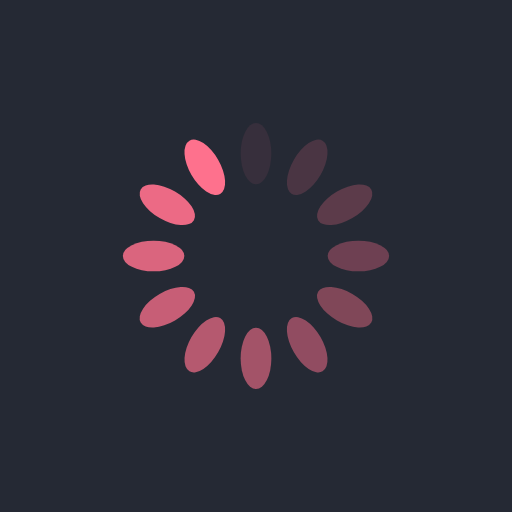
t = 0.00 s
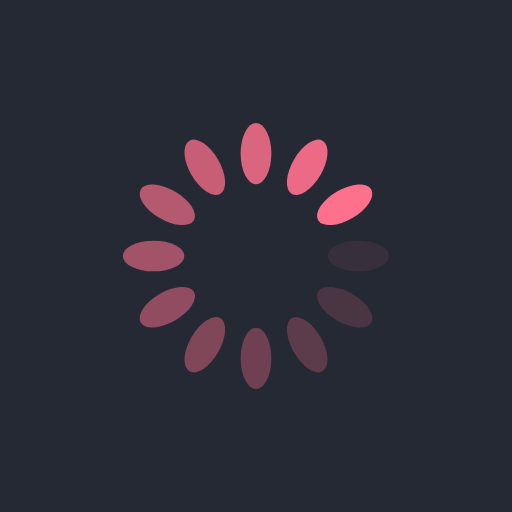
t = 0.25 s
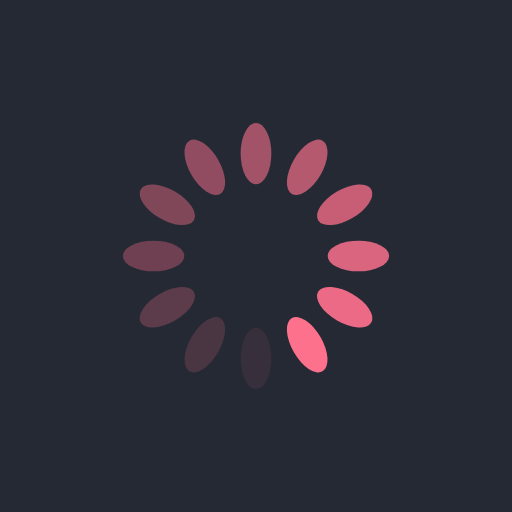
t = 0.50 s
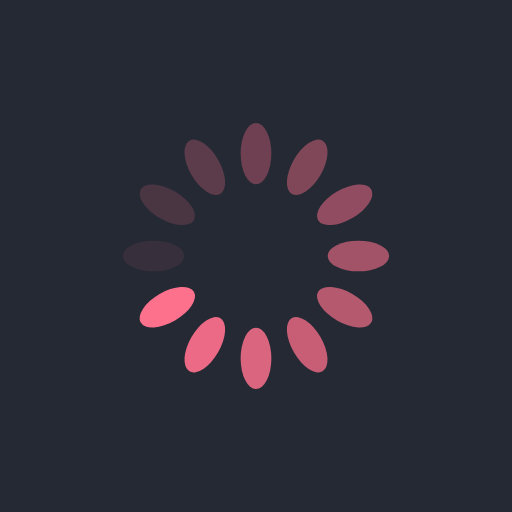
t = 0.75 s

The animated SVG that drew these frames (rendered in a browser with its animation timeline set to each time). Animation: 12 SMIL elements (animate=12); one cycle of 1.00 s, repeats indefinitely.

<?xml version="1.0" encoding="utf-8"?>
<svg xmlns="http://www.w3.org/2000/svg" xmlns:xlink="http://www.w3.org/1999/xlink" style="margin: auto; background: rgb(37, 41, 52); display: block; shape-rendering: auto;" width="200px" height="200px" viewBox="0 0 100 100" preserveAspectRatio="xMidYMid">
<g transform="rotate(0 50 50)">
  <rect x="47" y="24" rx="3" ry="6" width="6" height="12" fill="#fe718d">
    <animate attributeName="opacity" values="1;0" keyTimes="0;1" dur="1s" begin="-0.9166666666666666s" repeatCount="indefinite"></animate>
  </rect>
</g><g transform="rotate(30 50 50)">
  <rect x="47" y="24" rx="3" ry="6" width="6" height="12" fill="#fe718d">
    <animate attributeName="opacity" values="1;0" keyTimes="0;1" dur="1s" begin="-0.8333333333333334s" repeatCount="indefinite"></animate>
  </rect>
</g><g transform="rotate(60 50 50)">
  <rect x="47" y="24" rx="3" ry="6" width="6" height="12" fill="#fe718d">
    <animate attributeName="opacity" values="1;0" keyTimes="0;1" dur="1s" begin="-0.75s" repeatCount="indefinite"></animate>
  </rect>
</g><g transform="rotate(90 50 50)">
  <rect x="47" y="24" rx="3" ry="6" width="6" height="12" fill="#fe718d">
    <animate attributeName="opacity" values="1;0" keyTimes="0;1" dur="1s" begin="-0.6666666666666666s" repeatCount="indefinite"></animate>
  </rect>
</g><g transform="rotate(120 50 50)">
  <rect x="47" y="24" rx="3" ry="6" width="6" height="12" fill="#fe718d">
    <animate attributeName="opacity" values="1;0" keyTimes="0;1" dur="1s" begin="-0.5833333333333334s" repeatCount="indefinite"></animate>
  </rect>
</g><g transform="rotate(150 50 50)">
  <rect x="47" y="24" rx="3" ry="6" width="6" height="12" fill="#fe718d">
    <animate attributeName="opacity" values="1;0" keyTimes="0;1" dur="1s" begin="-0.5s" repeatCount="indefinite"></animate>
  </rect>
</g><g transform="rotate(180 50 50)">
  <rect x="47" y="24" rx="3" ry="6" width="6" height="12" fill="#fe718d">
    <animate attributeName="opacity" values="1;0" keyTimes="0;1" dur="1s" begin="-0.4166666666666667s" repeatCount="indefinite"></animate>
  </rect>
</g><g transform="rotate(210 50 50)">
  <rect x="47" y="24" rx="3" ry="6" width="6" height="12" fill="#fe718d">
    <animate attributeName="opacity" values="1;0" keyTimes="0;1" dur="1s" begin="-0.3333333333333333s" repeatCount="indefinite"></animate>
  </rect>
</g><g transform="rotate(240 50 50)">
  <rect x="47" y="24" rx="3" ry="6" width="6" height="12" fill="#fe718d">
    <animate attributeName="opacity" values="1;0" keyTimes="0;1" dur="1s" begin="-0.25s" repeatCount="indefinite"></animate>
  </rect>
</g><g transform="rotate(270 50 50)">
  <rect x="47" y="24" rx="3" ry="6" width="6" height="12" fill="#fe718d">
    <animate attributeName="opacity" values="1;0" keyTimes="0;1" dur="1s" begin="-0.16666666666666666s" repeatCount="indefinite"></animate>
  </rect>
</g><g transform="rotate(300 50 50)">
  <rect x="47" y="24" rx="3" ry="6" width="6" height="12" fill="#fe718d">
    <animate attributeName="opacity" values="1;0" keyTimes="0;1" dur="1s" begin="-0.08333333333333333s" repeatCount="indefinite"></animate>
  </rect>
</g><g transform="rotate(330 50 50)">
  <rect x="47" y="24" rx="3" ry="6" width="6" height="12" fill="#fe718d">
    <animate attributeName="opacity" values="1;0" keyTimes="0;1" dur="1s" begin="0s" repeatCount="indefinite"></animate>
  </rect>
</g>
<!-- [ldio] generated by https://loading.io/ --></svg>
